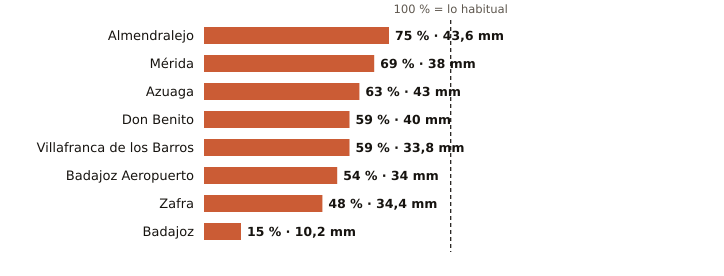

The file beside this chart, header and first rows:
estacion, provincia, indicativo, mm_otono, referencia_mm, pct, periodo_referencia, hasta, hora
Almendralejo, Badajoz, 4436Y, 43.6, 57.9, 75, 2009-2025, 2026-10-22, 2
Mérida, Badajoz, 4410X, 38.0, 55.0, 69, 1991-2020, 2026-10-22, 2
Azuaga, Badajoz, 5473X, 43.0, 68.0, 63, 2003-2025, 2026-10-22, 2
Don Benito, Badajoz, 4358X, 40.0, 67.8, 59, 1991-2020, 2026-10-22, 2
Villafranca de los Barros, Badajoz, 4395X, 33.8, 57.2, 59, 2008-2025, 2026-10-22, 2
Badajoz Aeropuerto, Badajoz, 4452, 34.0, 62.5, 54, 1991-2020, 2026-10-22, 2
Zafra, Badajoz, 4427X, 34.4, 71.6, 48, 2003-2025, 2026-10-22, 2
Badajoz, Badajoz, 4478X, 10.2, 68.3, 15, 2002-2025, 2026-10-22, 2
